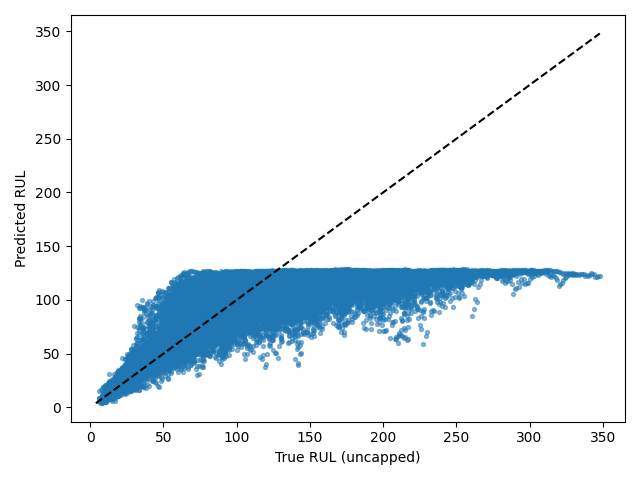

Source data for this figure (header and first rows):
Dataset, Split, SourceSplit, unit_nr, start_cycle, end_cycle, RUL_original, RUL_capped, regime, regime_transition_count, is_padded, padding_cycles, observed_cycles, Model, Seed, Experiment, RUL_true, RUL_pred, AbsoluteError
FD002, test_windows, test, 1, 1, 30, 246, 125, 1, 24, False, 0, 30, itransformer, 4, baseline, 246, 113.5, 132.5
FD002, test_windows, test, 1, 2, 31, 245, 125, 1, 23, False, 0, 30, itransformer, 4, baseline, 245, 111.9, 133.1
FD002, test_windows, test, 1, 3, 32, 244, 125, 5, 23, False, 0, 30, itransformer, 4, baseline, 244, 118.1, 125.9
FD002, test_windows, test, 1, 4, 33, 243, 125, 5, 22, False, 0, 30, itransformer, 4, baseline, 243, 117.6, 125.4
FD002, test_windows, test, 1, 5, 34, 242, 125, 2, 22, False, 0, 30, itransformer, 4, baseline, 242, 115.7, 126.3
FD002, test_windows, test, 1, 6, 35, 241, 125, 5, 23, False, 0, 30, itransformer, 4, baseline, 241, 119, 122
FD002, test_windows, test, 1, 7, 36, 240, 125, 2, 23, False, 0, 30, itransformer, 4, baseline, 240, 116.6, 123.4
FD002, test_windows, test, 1, 8, 37, 239, 125, 4, 24, False, 0, 30, itransformer, 4, baseline, 239, 119.4, 119.6
FD002, test_windows, test, 1, 9, 38, 238, 125, 1, 24, False, 0, 30, itransformer, 4, baseline, 238, 118.7, 119.3
FD002, test_windows, test, 1, 10, 39, 237, 125, 5, 24, False, 0, 30, itransformer, 4, baseline, 237, 113.7, 123.3
FD002, test_windows, test, 1, 11, 40, 236, 125, 3, 24, False, 0, 30, itransformer, 4, baseline, 236, 105.8, 130.2
FD002, test_windows, test, 1, 12, 41, 235, 125, 4, 24, False, 0, 30, itransformer, 4, baseline, 235, 109.1, 125.9
FD002, test_windows, test, 1, 13, 42, 234, 125, 5, 24, False, 0, 30, itransformer, 4, baseline, 234, 115.2, 118.8
FD002, test_windows, test, 1, 14, 43, 233, 125, 2, 24, False, 0, 30, itransformer, 4, baseline, 233, 116.4, 116.6
FD002, test_windows, test, 1, 15, 44, 232, 125, 2, 23, False, 0, 30, itransformer, 4, baseline, 232, 107.3, 124.7
FD002, test_windows, test, 1, 16, 45, 231, 125, 2, 22, False, 0, 30, itransformer, 4, baseline, 231, 119.3, 111.7
FD002, test_windows, test, 1, 17, 46, 230, 125, 1, 23, False, 0, 30, itransformer, 4, baseline, 230, 108, 122
FD002, test_windows, test, 1, 18, 47, 229, 125, 3, 23, False, 0, 30, itransformer, 4, baseline, 229, 101.8, 127.2
FD002, test_windows, test, 1, 19, 48, 228, 125, 2, 23, False, 0, 30, itransformer, 4, baseline, 228, 101.4, 126.6
FD002, test_windows, test, 1, 20, 49, 227, 125, 1, 23, False, 0, 30, itransformer, 4, baseline, 227, 89.29, 137.7
FD002, test_windows, test, 1, 21, 50, 226, 125, 1, 22, False, 0, 30, itransformer, 4, baseline, 226, 106.6, 119.4
FD002, test_windows, test, 1, 22, 51, 225, 125, 2, 22, False, 0, 30, itransformer, 4, baseline, 225, 107.6, 117.4
FD002, test_windows, test, 1, 23, 52, 224, 125, 1, 22, False, 0, 30, itransformer, 4, baseline, 224, 113.7, 110.3
FD002, test_windows, test, 1, 24, 53, 223, 125, 0, 22, False, 0, 30, itransformer, 4, baseline, 223, 119.3, 103.7
FD002, test_windows, test, 1, 25, 54, 222, 125, 3, 22, False, 0, 30, itransformer, 4, baseline, 222, 119.8, 102.2
FD002, test_windows, test, 1, 26, 55, 221, 125, 3, 21, False, 0, 30, itransformer, 4, baseline, 221, 116.3, 104.7
FD002, test_windows, test, 1, 27, 56, 220, 125, 3, 21, False, 0, 30, itransformer, 4, baseline, 220, 113.9, 106.1
FD002, test_windows, test, 1, 28, 57, 219, 125, 1, 22, False, 0, 30, itransformer, 4, baseline, 219, 110.6, 108.4
FD002, test_windows, test, 1, 29, 58, 218, 125, 4, 22, False, 0, 30, itransformer, 4, baseline, 218, 118.6, 99.41
FD002, test_windows, test, 1, 30, 59, 217, 125, 0, 22, False, 0, 30, itransformer, 4, baseline, 217, 117.1, 99.9
FD002, test_windows, test, 1, 31, 60, 216, 125, 3, 23, False, 0, 30, itransformer, 4, baseline, 216, 112.7, 103.3
FD002, test_windows, test, 1, 32, 61, 215, 125, 2, 23, False, 0, 30, itransformer, 4, baseline, 215, 112.5, 102.5
FD002, test_windows, test, 1, 33, 62, 214, 125, 5, 24, False, 0, 30, itransformer, 4, baseline, 214, 104.5, 109.5
FD002, test_windows, test, 1, 34, 63, 213, 125, 2, 24, False, 0, 30, itransformer, 4, baseline, 213, 110.8, 102.2
FD002, test_windows, test, 1, 35, 64, 212, 125, 0, 24, False, 0, 30, itransformer, 4, baseline, 212, 83.1, 128.9
FD002, test_windows, test, 1, 36, 65, 211, 125, 5, 24, False, 0, 30, itransformer, 4, baseline, 211, 117.7, 93.34
FD002, test_windows, test, 1, 37, 66, 210, 125, 5, 23, False, 0, 30, itransformer, 4, baseline, 210, 118.8, 91.21
FD002, test_windows, test, 1, 38, 67, 209, 125, 3, 23, False, 0, 30, itransformer, 4, baseline, 209, 116, 92.98
FD002, test_windows, test, 1, 39, 68, 208, 125, 0, 23, False, 0, 30, itransformer, 4, baseline, 208, 118.2, 89.78
FD002, test_windows, test, 1, 40, 69, 207, 125, 3, 23, False, 0, 30, itransformer, 4, baseline, 207, 120.4, 86.61
FD002, test_windows, test, 1, 41, 70, 206, 125, 0, 23, False, 0, 30, itransformer, 4, baseline, 206, 117.8, 88.2
FD002, test_windows, test, 1, 42, 71, 205, 125, 2, 23, False, 0, 30, itransformer, 4, baseline, 205, 122.9, 82.1
FD002, test_windows, test, 1, 43, 72, 204, 125, 0, 23, False, 0, 30, itransformer, 4, baseline, 204, 122.9, 81.07
FD002, test_windows, test, 1, 44, 73, 203, 125, 1, 24, False, 0, 30, itransformer, 4, baseline, 203, 122.5, 80.48
FD002, test_windows, test, 1, 45, 74, 202, 125, 5, 25, False, 0, 30, itransformer, 4, baseline, 202, 121.2, 80.83
FD002, test_windows, test, 1, 46, 75, 201, 125, 2, 25, False, 0, 30, itransformer, 4, baseline, 201, 122.7, 78.29
FD002, test_windows, test, 1, 47, 76, 200, 125, 1, 25, False, 0, 30, itransformer, 4, baseline, 200, 120.7, 79.25
FD002, test_windows, test, 1, 48, 77, 199, 125, 3, 25, False, 0, 30, itransformer, 4, baseline, 199, 112.5, 86.5
FD002, test_windows, test, 1, 49, 78, 198, 125, 1, 25, False, 0, 30, itransformer, 4, baseline, 198, 113.4, 84.64
FD002, test_windows, test, 1, 50, 79, 197, 125, 1, 25, False, 0, 30, itransformer, 4, baseline, 197, 115.5, 81.49
FD002, test_windows, test, 1, 51, 80, 196, 125, 5, 25, False, 0, 30, itransformer, 4, baseline, 196, 114.9, 81.11
FD002, test_windows, test, 1, 52, 81, 195, 125, 1, 25, False, 0, 30, itransformer, 4, baseline, 195, 112.5, 82.5
FD002, test_windows, test, 1, 53, 82, 194, 125, 0, 25, False, 0, 30, itransformer, 4, baseline, 194, 117.4, 76.57
FD002, test_windows, test, 1, 54, 83, 193, 125, 2, 25, False, 0, 30, itransformer, 4, baseline, 193, 115.8, 77.19
FD002, test_windows, test, 1, 55, 84, 192, 125, 3, 26, False, 0, 30, itransformer, 4, baseline, 192, 109.2, 82.76
FD002, test_windows, test, 1, 56, 85, 191, 125, 5, 27, False, 0, 30, itransformer, 4, baseline, 191, 110.7, 80.31
FD002, test_windows, test, 1, 57, 86, 190, 125, 2, 27, False, 0, 30, itransformer, 4, baseline, 190, 114.4, 75.64
FD002, test_windows, test, 1, 58, 87, 189, 125, 1, 27, False, 0, 30, itransformer, 4, baseline, 189, 112.3, 76.75
FD002, test_windows, test, 1, 59, 88, 188, 125, 0, 27, False, 0, 30, itransformer, 4, baseline, 188, 114.7, 73.26
FD002, test_windows, test, 1, 60, 89, 187, 125, 4, 27, False, 0, 30, itransformer, 4, baseline, 187, 116.6, 70.43
... 26,451 more rows
